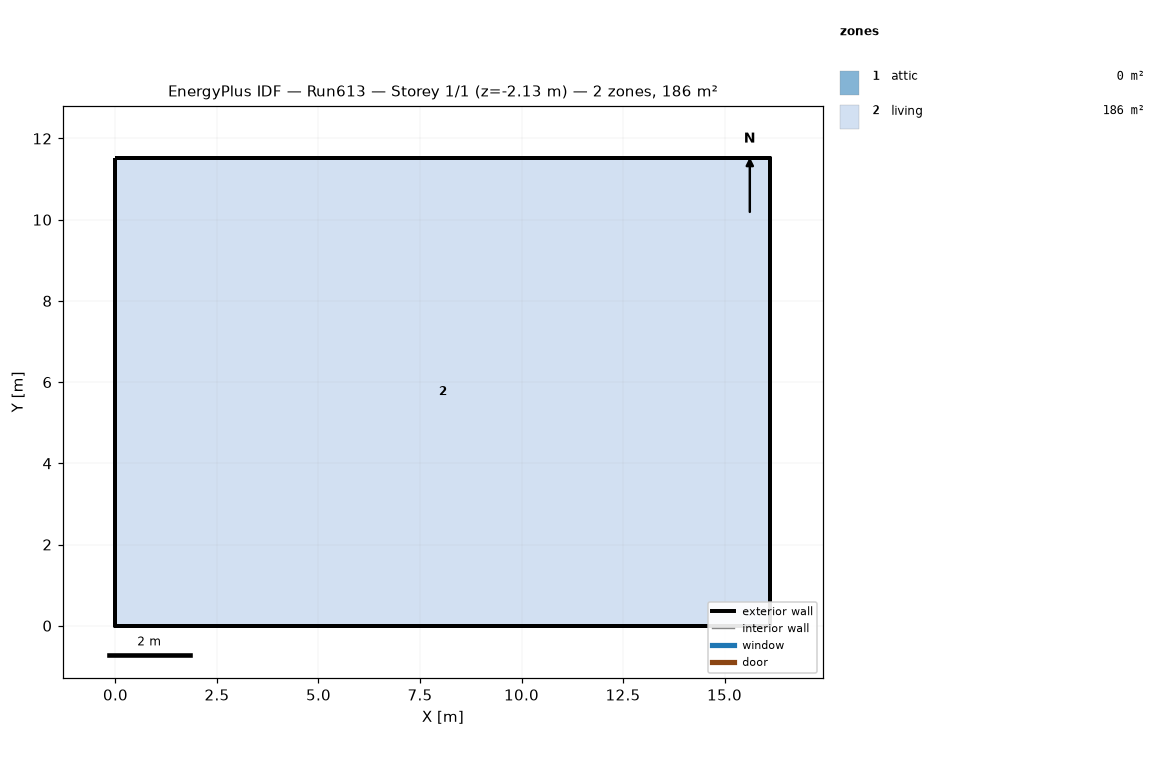
=== STOREY PLAN SPEC (per zone: floor XY polygon, exterior-wall plan segments, windows/doors) ===
zone 1: attic  (0.0 m²)
  exterior wall: (16.13, 0.00) – (16.13, 11.52) – (16.13, 5.76)  [17.3 m]
  exterior wall: (0.00, 11.52) – (0.00, 0.00) – (0.00, 5.76)  [17.3 m]
zone 2: living  (185.8 m²)
  floor: (0.00, 0.00) (0.00, 11.52) (16.13, 11.52) (16.13, 0.00)
  exterior wall: (0.00, 0.00) – (16.13, 0.00)  [16.1 m] x2 surfaces
  exterior wall: (16.13, 0.00) – (16.13, 11.52)  [11.5 m] x2 surfaces
  exterior wall: (16.13, 11.52) – (0.00, 11.52)  [16.1 m] x2 surfaces
  exterior wall: (0.00, 11.52) – (0.00, 0.00)  [11.5 m] x2 surfaces
  interior walls: 4

=== DERIVED (storey summary) ===
Building: Run613
Storey: 1 of 1  (floor level z = -2.13 m)
Storey gross floor area: 185.8 m²
Zones on this storey: 2
  - attic: floor 0.0 m²; exterior wall 34.6 m (15.8 m²); WWR 0.0%
  - living: floor 185.8 m²; exterior wall 55.3 m (421.4 m²); WWR 0.0%
Zone adjacency: (none detected)